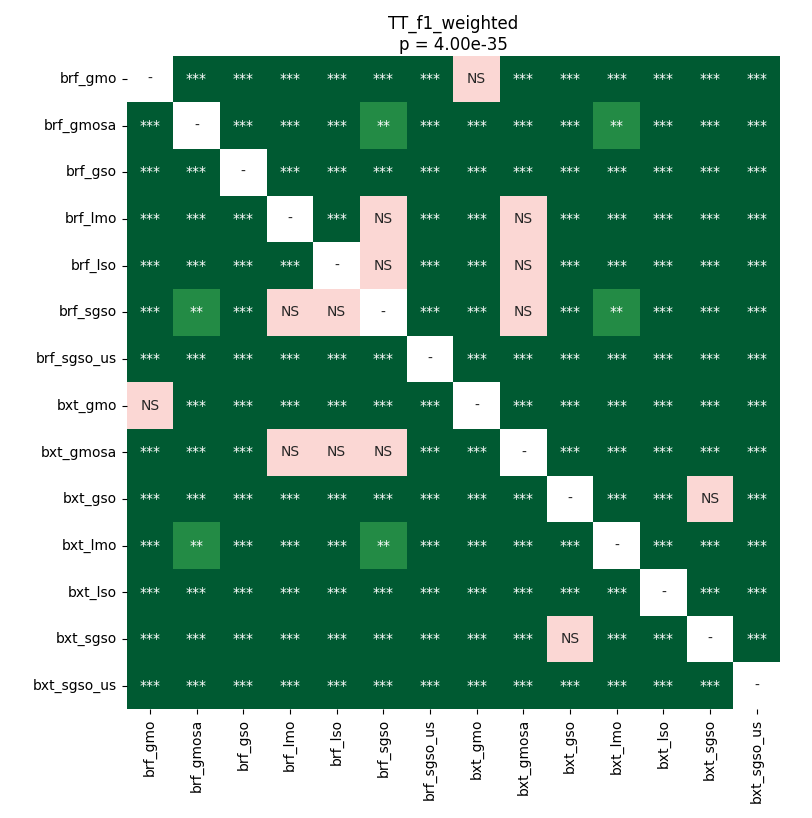

The table this chart was drawn from, first rows:
	brf_gmo	brf_gmosa	brf_gso	brf_lmo	brf_lso	brf_sgso	brf_sgso_us	bxt_gmo	bxt_gmosa	bxt_gso	bxt_lmo	bxt_lso	bxt_sgso	bxt_sgso_us
brf_gmo	1.0	3.47137451171875e-05	3.47137451171875e-05	3.47137451171875e-05	3.47137451171875e-05	3.47137451171875e-05	3.47137451171875e-05	0.3644	3.47137451171875e-05	3.47137451171875e-05	3.47137451171875e-05	3.47137451171875e-05	3.47137451171875e-05	3.47137451171875e-05
brf_gmosa	3.47137451171875e-05	1.0	3.47137451171875e-05	3.47137451171875e-05	3.47137451171875e-05	0.001439	3.47137451171875e-05	3.47137451171875e-05	3.47137451171875e-05	3.47137451171875e-05	0.004529	3.47137451171875e-05	3.47137451171875e-05	3.47137451171875e-05
brf_gso	3.47137451171875e-05	3.47137451171875e-05	1.0	3.47137451171875e-05	3.47137451171875e-05	3.47137451171875e-05	3.47137451171875e-05	3.47137451171875e-05	3.47137451171875e-05	3.47137451171875e-05	3.47137451171875e-05	3.47137451171875e-05	3.47137451171875e-05	3.47137451171875e-05
brf_lmo	3.47137451171875e-05	3.47137451171875e-05	3.47137451171875e-05	1.0	3.47137451171875e-05	0.6322	3.47137451171875e-05	3.47137451171875e-05	0.06175	3.47137451171875e-05	3.47137451171875e-05	3.47137451171875e-05	3.47137451171875e-05	3.47137451171875e-05
brf_lso	3.47137451171875e-05	3.47137451171875e-05	3.47137451171875e-05	3.47137451171875e-05	1.0	0.6322	3.47137451171875e-05	3.47137451171875e-05	0.6322	3.47137451171875e-05	0.0001714	3.47137451171875e-05	3.47137451171875e-05	3.47137451171875e-05
brf_sgso	3.47137451171875e-05	0.001439	3.47137451171875e-05	0.6322	0.6322	1.0	3.47137451171875e-05	3.47137451171875e-05	0.448	3.47137451171875e-05	0.001439	3.47137451171875e-05	3.47137451171875e-05	3.47137451171875e-05
brf_sgso_us	3.47137451171875e-05	3.47137451171875e-05	3.47137451171875e-05	3.47137451171875e-05	3.47137451171875e-05	3.47137451171875e-05	1.0	3.47137451171875e-05	3.47137451171875e-05	3.47137451171875e-05	3.47137451171875e-05	3.47137451171875e-05	3.47137451171875e-05	3.47137451171875e-05
bxt_gmo	0.3644	3.47137451171875e-05	3.47137451171875e-05	3.47137451171875e-05	3.47137451171875e-05	3.47137451171875e-05	3.47137451171875e-05	1.0	3.47137451171875e-05	3.47137451171875e-05	3.47137451171875e-05	3.47137451171875e-05	3.47137451171875e-05	3.47137451171875e-05
bxt_gmosa	3.47137451171875e-05	3.47137451171875e-05	3.47137451171875e-05	0.06175	0.6322	0.448	3.47137451171875e-05	3.47137451171875e-05	1.0	3.47137451171875e-05	3.47137451171875e-05	3.47137451171875e-05	3.47137451171875e-05	3.47137451171875e-05
bxt_gso	3.47137451171875e-05	3.47137451171875e-05	3.47137451171875e-05	3.47137451171875e-05	3.47137451171875e-05	3.47137451171875e-05	3.47137451171875e-05	3.47137451171875e-05	3.47137451171875e-05	1.0	3.47137451171875e-05	3.47137451171875e-05	0.2669	3.47137451171875e-05
bxt_lmo	3.47137451171875e-05	0.004529	3.47137451171875e-05	3.47137451171875e-05	0.0001714	0.001439	3.47137451171875e-05	3.47137451171875e-05	3.47137451171875e-05	3.47137451171875e-05	1.0	3.47137451171875e-05	3.47137451171875e-05	3.47137451171875e-05
bxt_lso	3.47137451171875e-05	3.47137451171875e-05	3.47137451171875e-05	3.47137451171875e-05	3.47137451171875e-05	3.47137451171875e-05	3.47137451171875e-05	3.47137451171875e-05	3.47137451171875e-05	3.47137451171875e-05	3.47137451171875e-05	1.0	3.47137451171875e-05	3.47137451171875e-05
bxt_sgso	3.47137451171875e-05	3.47137451171875e-05	3.47137451171875e-05	3.47137451171875e-05	3.47137451171875e-05	3.47137451171875e-05	3.47137451171875e-05	3.47137451171875e-05	3.47137451171875e-05	0.2669	3.47137451171875e-05	3.47137451171875e-05	1.0	3.47137451171875e-05
bxt_sgso_us	3.47137451171875e-05	3.47137451171875e-05	3.47137451171875e-05	3.47137451171875e-05	3.47137451171875e-05	3.47137451171875e-05	3.47137451171875e-05	3.47137451171875e-05	3.47137451171875e-05	3.47137451171875e-05	3.47137451171875e-05	3.47137451171875e-05	3.47137451171875e-05	1.0
